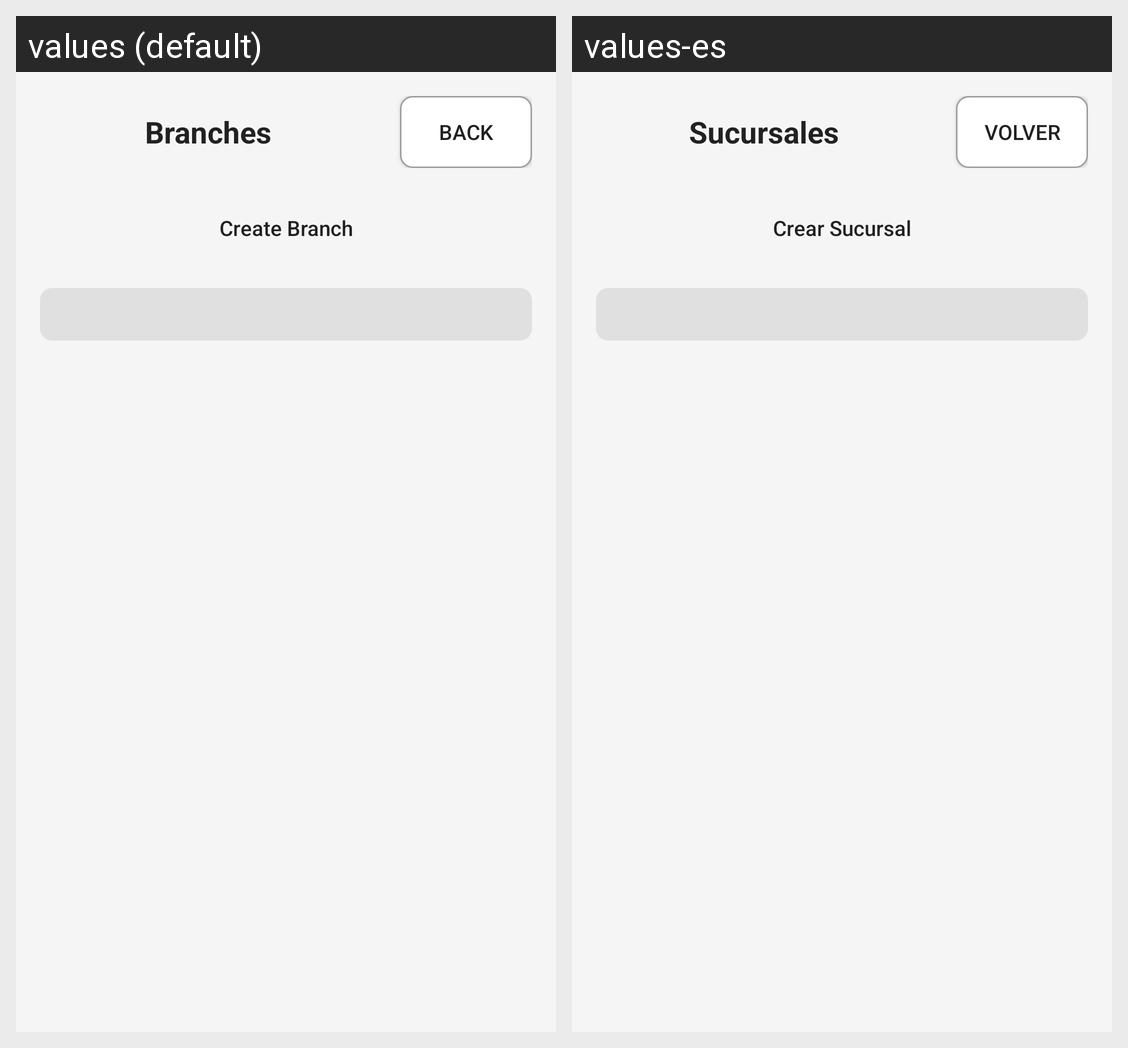

Strings drawn on this Android screen and how each of the app's shown locales translates them:
Android screen res/layout/activity_lista_sucursales.xml rendered under 2 locales, left to right: values (default), values-es. Device: Nexus 5 (rendered at 1080×1920; each locale shown at half size, 540×960, under a caption strip naming it); theme Theme.SitoManBoy.
Strings drawn on this screen, with the default value and each locale's value (text and hints the layout hard-codes, and strings that could not be matched under every locale, appear in the picture but are not listed):

btn_sucursales
  values: Branches
  values-es: Sucursales

btn_volver
  values: Back
  values-es: Volver

btn_crear_sucursal
  values: Create Branch
  values-es: Crear Sucursal
